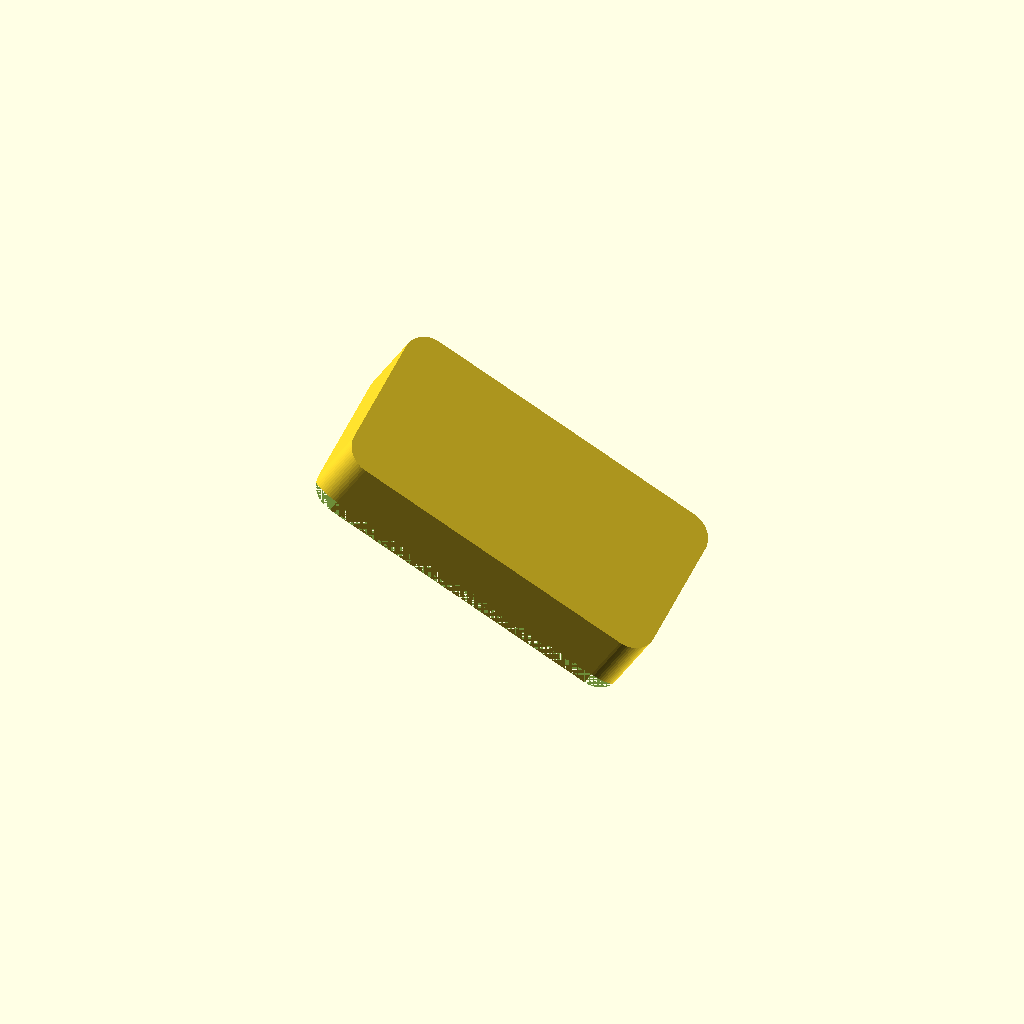
Cell 1 — every parameter at its default value.
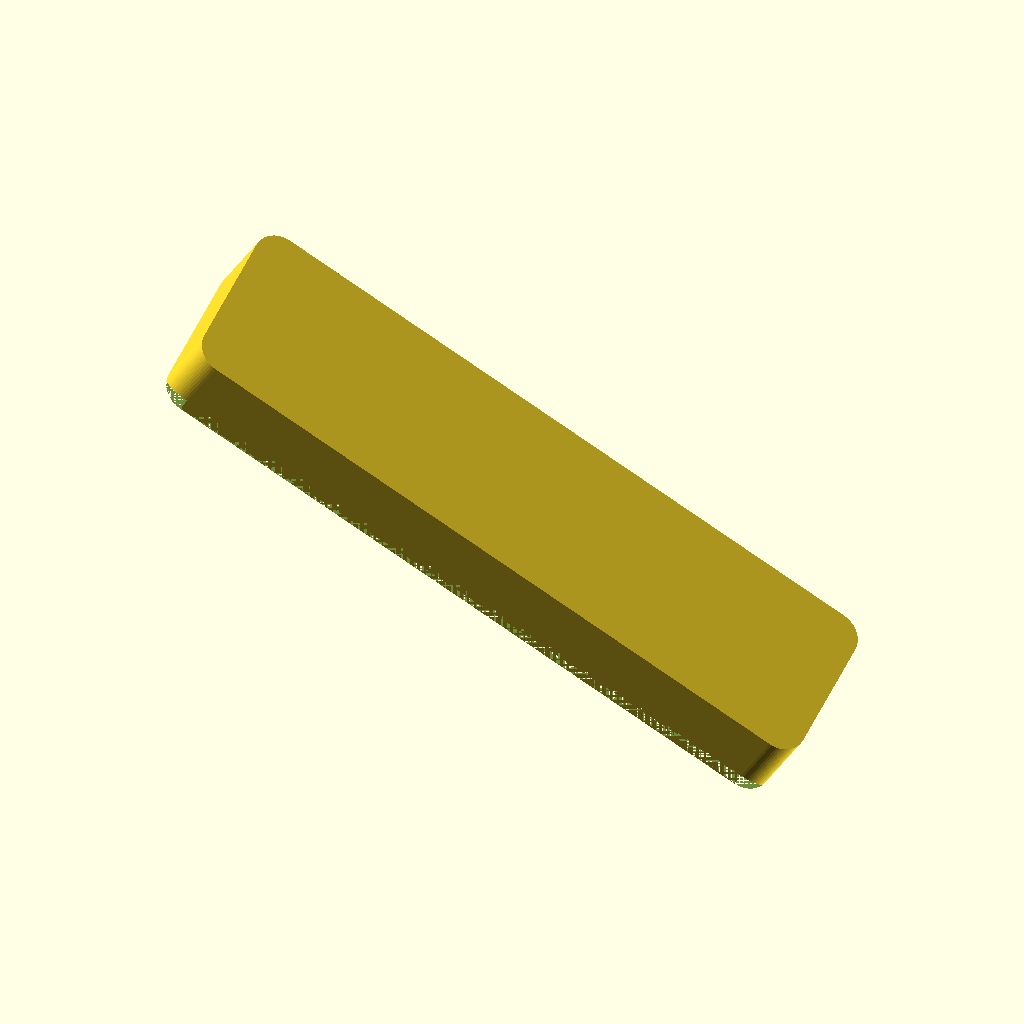
Cell 2: body_length = 80 (everything else at default).
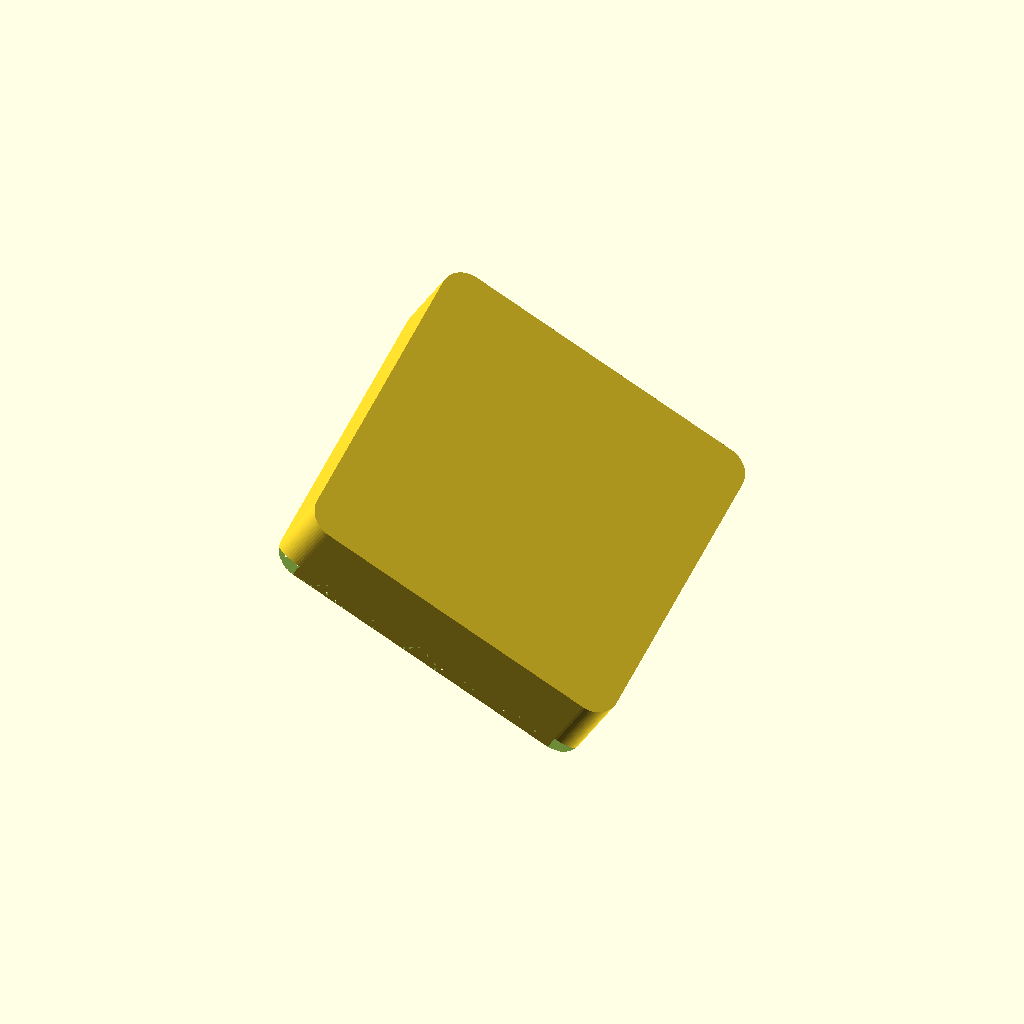
Cell 3 — body_width set to 40, the other parameters unchanged.
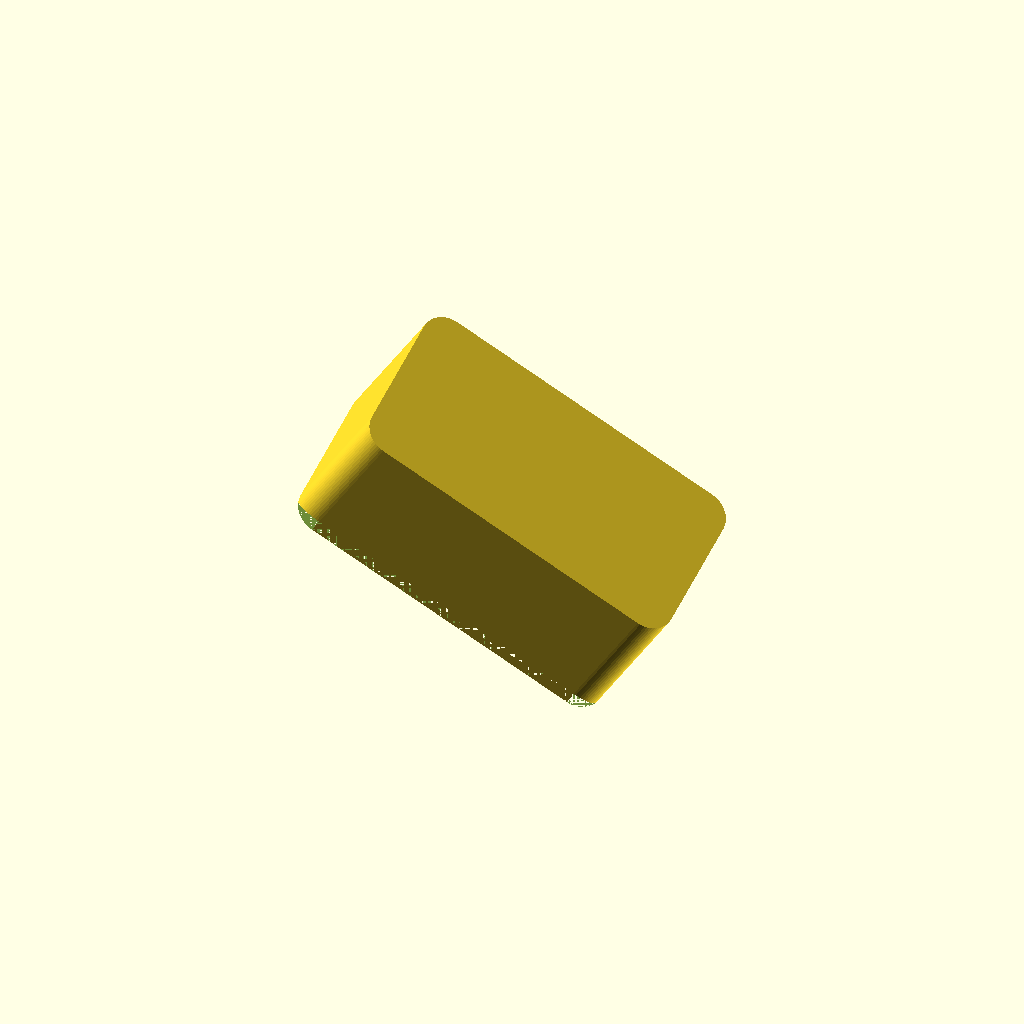
Cell 4: body_height = 20 (everything else at default).
All cells are drawn from one camera (rotation 55°, 0°, 25°, orthographic, colour scheme Cornfield), so only the parameter changes between them.
Source of the model, tests/data/segmentation/clipped_arc_plate_rotated.scad:
use <clipped_arc_plate.scad>
$fn = 64;
body_length = 40;
body_width = 20;
body_height = 10;
corner_1_radius = 3;
corner_2_radius = 3;
corner_3_radius = 3;
corner_4_radius = 3;
chamfer_1_width = 2;

rotate([17,31,9]) translate([-body_length/2,-body_width/2,-body_height/2])
    clipped_arc_plate(body_length,body_width,body_height,corner_1_radius,
        corner_2_radius,corner_3_radius,corner_4_radius,chamfer_1_width);
Customizer parameters (derived from the source; name, type, default, range or options):
body_length: number, default 40
body_width: number, default 20
body_height: number, default 10
corner_1_radius: number, default 3
corner_2_radius: number, default 3
corner_3_radius: number, default 3
corner_4_radius: number, default 3
chamfer_1_width: number, default 2
